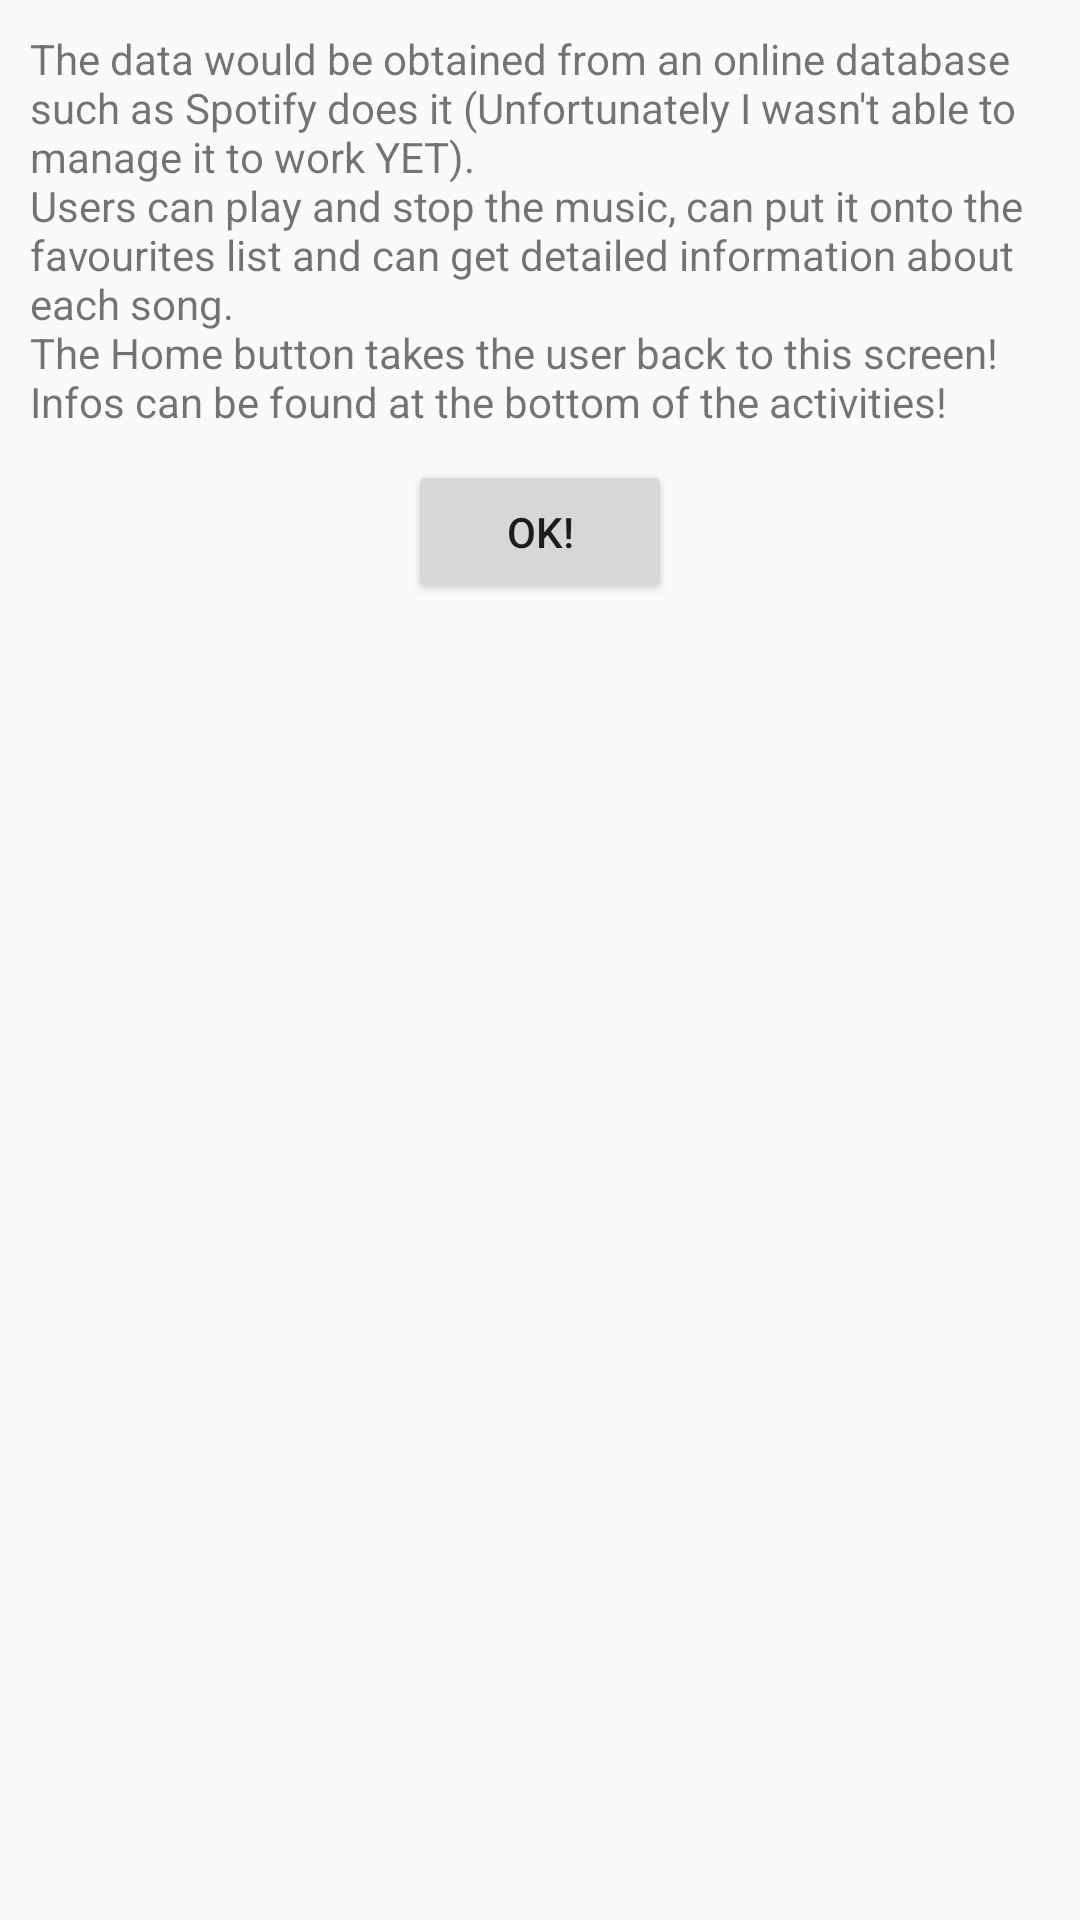

Here is an Android app screen rendered from its layout file. Give the layout XML and the strings, colors and styles it references.
<!-- AndroidManifest.xml: application theme AppTheme -->
<!-- res/layout/dialog.xml -->
<?xml version="1.0" encoding="utf-8"?>
<RelativeLayout xmlns:android="http://schemas.android.com/apk/res/android"
    android:layout_width="wrap_content"
    android:layout_height="wrap_content">
    <TextView
        android:text="@string/main_screen_text"
        android:id="@+id/TextViewPU"
        android:layout_width="wrap_content"
        android:layout_height="wrap_content"
        android:padding="10dp"/>
    <Button
        android:id="@+id/ButtonOK"
        android:layout_below="@id/TextViewPU"
        android:layout_width="wrap_content"
        android:layout_height="wrap_content"
        android:layout_centerHorizontal="true"
        android:text="@string/ok" />
</RelativeLayout>
<!-- resources referenced by this layout -->
<resources>
  <string name="main_screen_text">"The data would be obtained from an online database such as Spotify does it (Unfortunately I wasn't able to manage it to work YET).\nUsers can play and stop the music, can put it onto the favourites list and can get detailed information about each song.\nThe Home button takes the user back to this screen!\nInfos can be found at the bottom of the activities!</string>
  <string name="ok">OK!</string>
  <style name="AppTheme" parent="AppTheme.Base" />
  <style name="AppTheme.Base" parent="Theme.AppCompat.Light.NoActionBar">
          
          <item name="colorPrimary">@color/colorPrimary</item>
          <item name="colorPrimaryDark">@color/colorPrimaryDark</item>
          <item name="colorAccent">@color/colorAccent</item>
      </style>
  <!-- not gathered from this repository: default colours our renderer supplied (Android Studio template values) -->
  <color name="colorPrimary">#FF6200EE</color>
  <color name="colorPrimaryDark">#FF3700B3</color>
  <color name="colorAccent">#FF03DAC5</color>
</resources>
